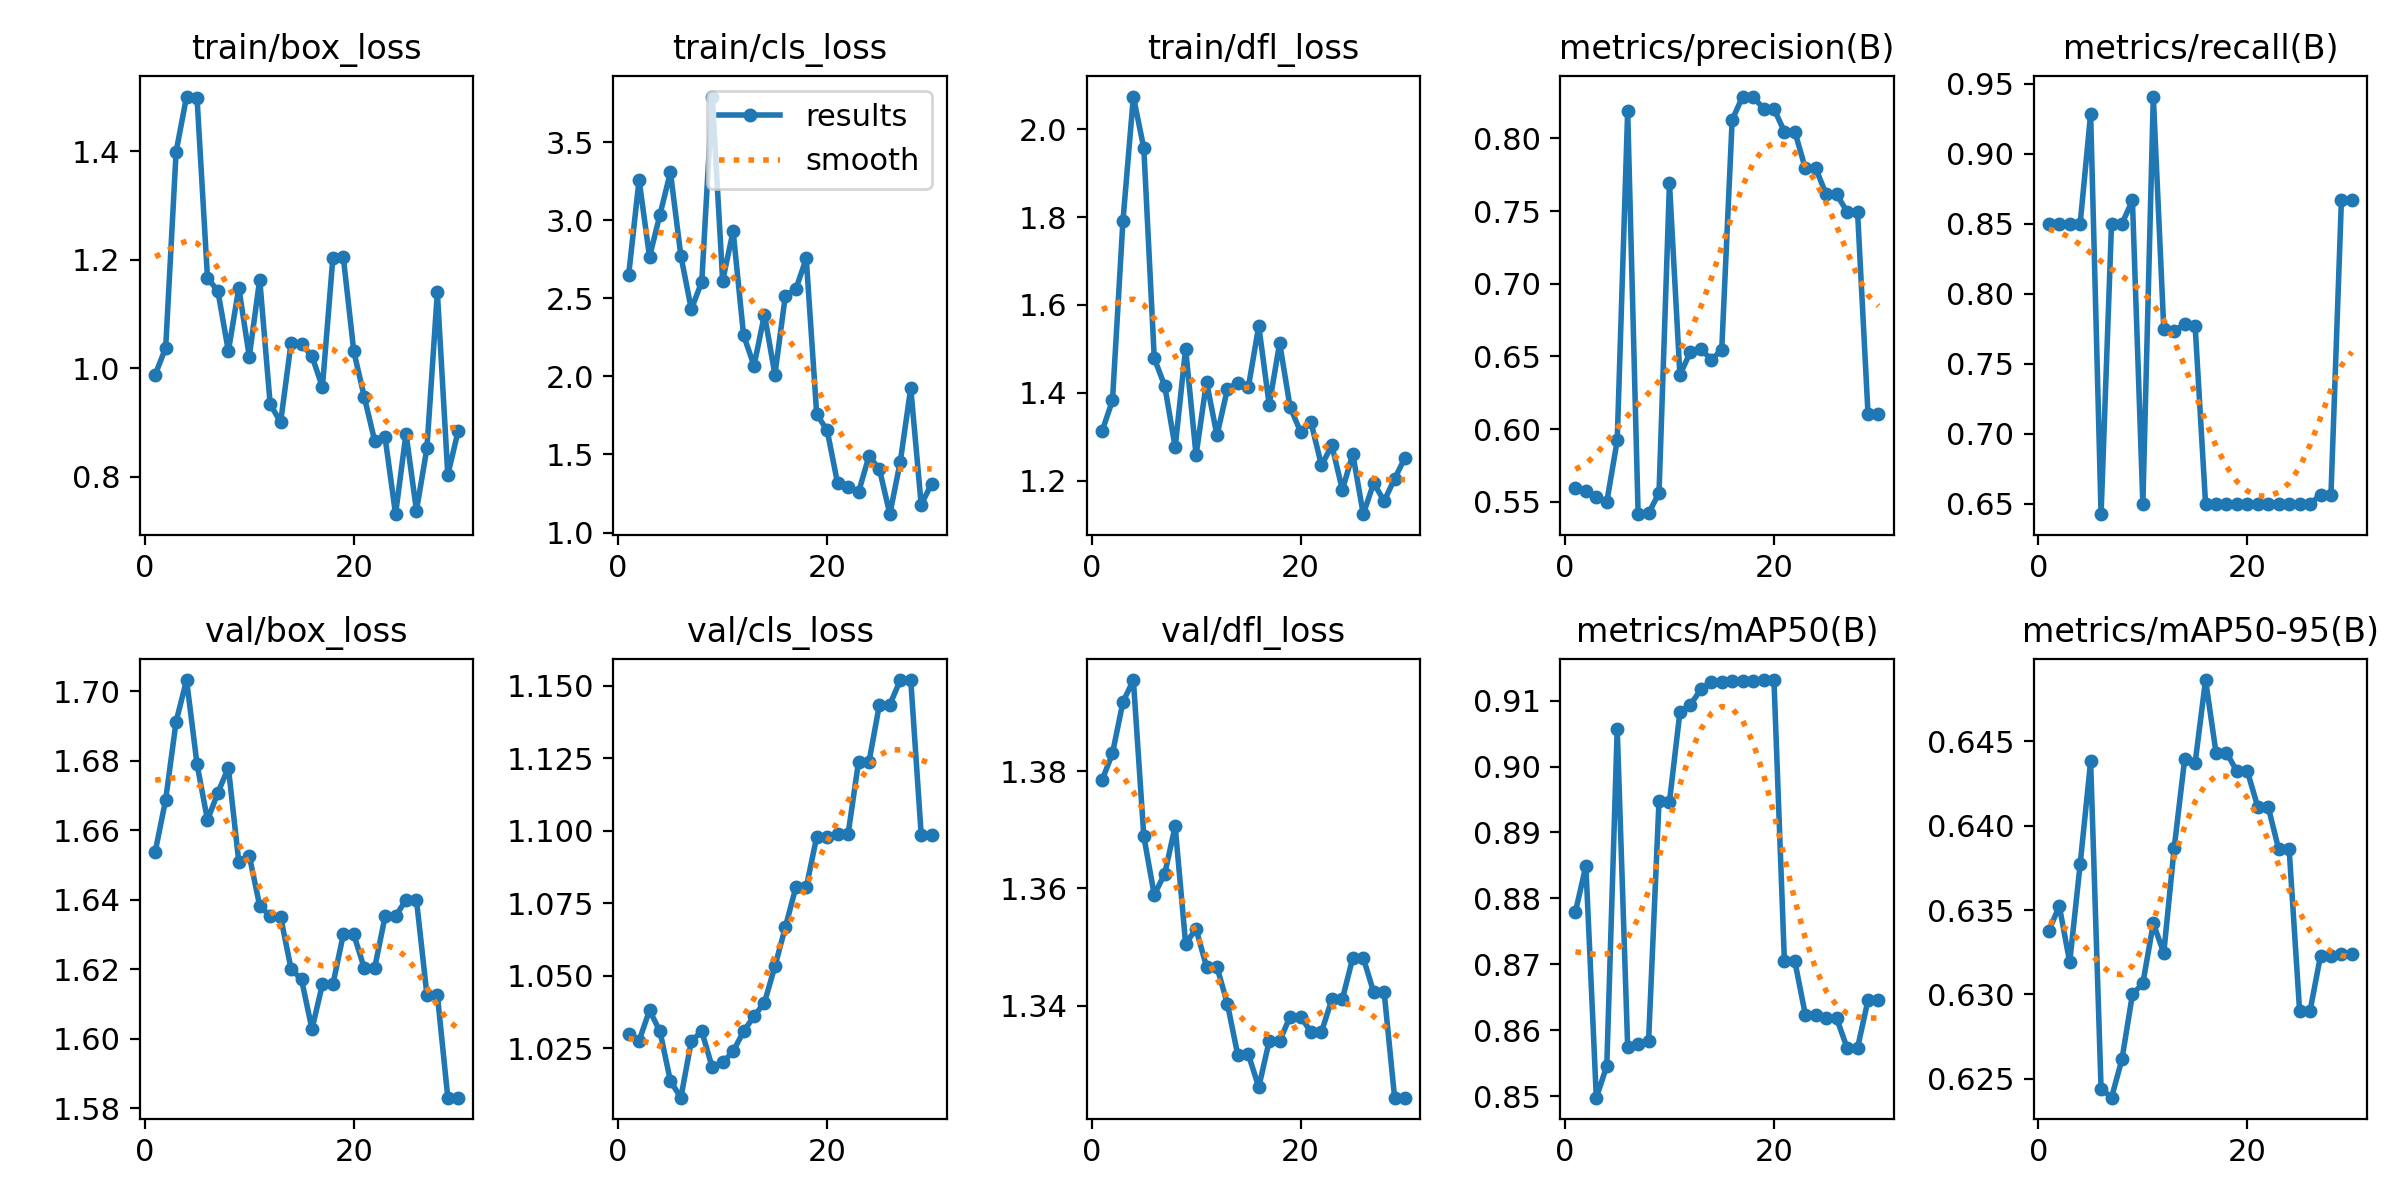

The table this chart was drawn from, first rows:
epoch, time, train/box_loss, train/cls_loss, train/dfl_loss, metrics/precision(B), metrics/recall(B), metrics/mAP50(B), metrics/mAP50-95(B), val/box_loss, val/cls_loss, val/dfl_loss, lr/pg0, lr/pg1, lr/pg2
1, 0.4772, 0.988, 2.648, 1.312, 0.5592, 0.85, 0.878, 0.6338, 1.654, 1.03, 1.378, 0, 0, 0
2, 0.7202, 1.038, 3.258, 1.382, 0.5576, 0.85, 0.8849, 0.6352, 1.669, 1.028, 1.383, 1.15073e-06, 1.15073e-06, 1.15073e-06
3, 0.9457, 1.399, 2.765, 1.791, 0.553, 0.85, 0.8498, 0.6319, 1.691, 1.038, 1.392, 2.22292e-06, 2.22292e-06, 2.22292e-06
4, 1.172, 1.501, 3.036, 2.075, 0.5498, 0.85, 0.8546, 0.6377, 1.703, 1.031, 1.396, 3.21657e-06, 3.21657e-06, 3.21657e-06
5, 1.45, 1.499, 3.307, 1.957, 0.5922, 0.9284, 0.9058, 0.6438, 1.679, 1.014, 1.369, 4.13168e-06, 4.13168e-06, 4.13168e-06
6, 1.83, 1.167, 2.772, 1.478, 0.8188, 0.6426, 0.8575, 0.6244, 1.663, 1.008, 1.359, 4.96825e-06, 4.96825e-06, 4.96825e-06
7, 2.15, 1.142, 2.43, 1.416, 0.5415, 0.85, 0.8579, 0.6239, 1.671, 1.028, 1.363, 5.72628e-06, 5.72628e-06, 5.72628e-06
8, 2.469, 1.031, 2.606, 1.276, 0.5421, 0.85, 0.8583, 0.6262, 1.678, 1.031, 1.371, 6.40577e-06, 6.40577e-06, 6.40577e-06
9, 2.887, 1.148, 3.791, 1.501, 0.556, 0.8667, 0.8948, 0.63, 1.651, 1.018, 1.351, 7.00672e-06, 7.00672e-06, 7.00672e-06
10, 3.21, 1.021, 2.613, 1.258, 0.7693, 0.65, 0.8947, 0.6307, 1.653, 1.02, 1.353, 7.52913e-06, 7.52913e-06, 7.52913e-06
11, 3.514, 1.164, 2.93, 1.425, 0.6372, 0.9408, 0.9083, 0.6342, 1.638, 1.024, 1.347, 7.973e-06, 7.973e-06, 7.973e-06
12, 3.828, 0.9339, 2.264, 1.303, 0.6532, 0.7751, 0.9094, 0.6325, 1.635, 1.031, 1.347, 8.33833e-06, 8.33833e-06, 8.33833e-06
13, 4.146, 0.9002, 2.068, 1.409, 0.6552, 0.7732, 0.9117, 0.6387, 1.635, 1.036, 1.34, 8.62512e-06, 8.62512e-06, 8.62512e-06
14, 4.451, 1.047, 2.395, 1.422, 0.6478, 0.7783, 0.9128, 0.6439, 1.62, 1.041, 1.331, 8.83337e-06, 8.83337e-06, 8.83337e-06
15, 4.851, 1.045, 2.011, 1.412, 0.6544, 0.7773, 0.9128, 0.6437, 1.617, 1.053, 1.332, 8.96308e-06, 8.96308e-06, 8.96308e-06
16, 5.163, 1.022, 2.517, 1.552, 0.8127, 0.65, 0.913, 0.6486, 1.603, 1.067, 1.326, 9.01425e-06, 9.01425e-06, 9.01425e-06
17, 5.477, 0.9653, 2.558, 1.372, 0.8288, 0.65, 0.9131, 0.6443, 1.616, 1.08, 1.334, 8.98688e-06, 8.98688e-06, 8.98688e-06
18, 5.771, 1.203, 2.755, 1.513, 0.8288, 0.65, 0.9131, 0.6443, 1.616, 1.08, 1.334, 8.88097e-06, 8.88097e-06, 8.88097e-06
19, 6.105, 1.205, 1.758, 1.367, 0.8205, 0.65, 0.9131, 0.6432, 1.63, 1.098, 1.338, 8.69652e-06, 8.69652e-06, 8.69652e-06
20, 6.412, 1.031, 1.654, 1.311, 0.8205, 0.65, 0.9131, 0.6432, 1.63, 1.098, 1.338, 8.43353e-06, 8.43353e-06, 8.43353e-06
21, 6.741, 0.9476, 1.315, 1.332, 0.8046, 0.65, 0.8704, 0.6411, 1.62, 1.099, 1.335, 8.092e-06, 8.092e-06, 8.092e-06
22, 7.06, 0.8662, 1.295, 1.235, 0.8046, 0.65, 0.8704, 0.6411, 1.62, 1.099, 1.335, 7.67193e-06, 7.67193e-06, 7.67193e-06
23, 7.459, 0.8721, 1.258, 1.28, 0.7794, 0.65, 0.8624, 0.6386, 1.635, 1.124, 1.341, 7.17332e-06, 7.17332e-06, 7.17332e-06
24, 7.752, 0.7307, 1.489, 1.179, 0.7794, 0.65, 0.8624, 0.6386, 1.635, 1.124, 1.341, 6.59617e-06, 6.59617e-06, 6.59617e-06
25, 8.079, 0.8795, 1.407, 1.26, 0.7615, 0.65, 0.8618, 0.629, 1.64, 1.143, 1.348, 5.94048e-06, 5.94048e-06, 5.94048e-06
26, 8.37, 0.7374, 1.118, 1.123, 0.7615, 0.65, 0.8618, 0.629, 1.64, 1.143, 1.348, 5.20625e-06, 5.20625e-06, 5.20625e-06
27, 8.701, 0.8522, 1.455, 1.194, 0.7496, 0.6563, 0.8573, 0.6323, 1.613, 1.152, 1.342, 4.39348e-06, 4.39348e-06, 4.39348e-06
28, 9.014, 1.14, 1.925, 1.153, 0.7496, 0.6563, 0.8573, 0.6323, 1.613, 1.152, 1.342, 3.50217e-06, 3.50217e-06, 3.50217e-06
29, 9.407, 0.8032, 1.179, 1.204, 0.6107, 0.8667, 0.8646, 0.6324, 1.583, 1.099, 1.324, 2.53232e-06, 2.53232e-06, 2.53232e-06
30, 9.698, 0.8849, 1.314, 1.252, 0.6107, 0.8667, 0.8646, 0.6324, 1.583, 1.099, 1.324, 1.48393e-06, 1.48393e-06, 1.48393e-06
